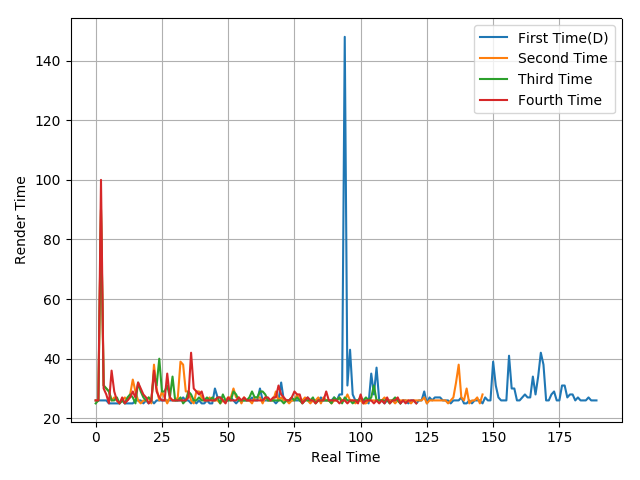

The data file committed next to this chart (first rows):
26, 26, 26, 26, 26, 25, 25, 25, 25, 25, 26, 25, 25, 25, 25, 26, 26, 26, 25, 26, 25, 26, 25, 26
26, 26, 90, 31, 30, 29, 26, 27, 26, 25, 26, 27, 26, 28, 33, 29, 26, 25, 26, 26, 27, 25, 38, 30
25, 26, 90, 31, 30, 29, 26, 26, 27, 25, 26, 25, 27, 28, 27, 25, 32, 29, 27, 26, 27, 26, 35, 31
26, 26, 100, 30, 28, 25, 36, 29, 26, 25, 27, 25, 26, 27, 29, 27, 32, 30, 28, 27, 25, 26, 36, 29
